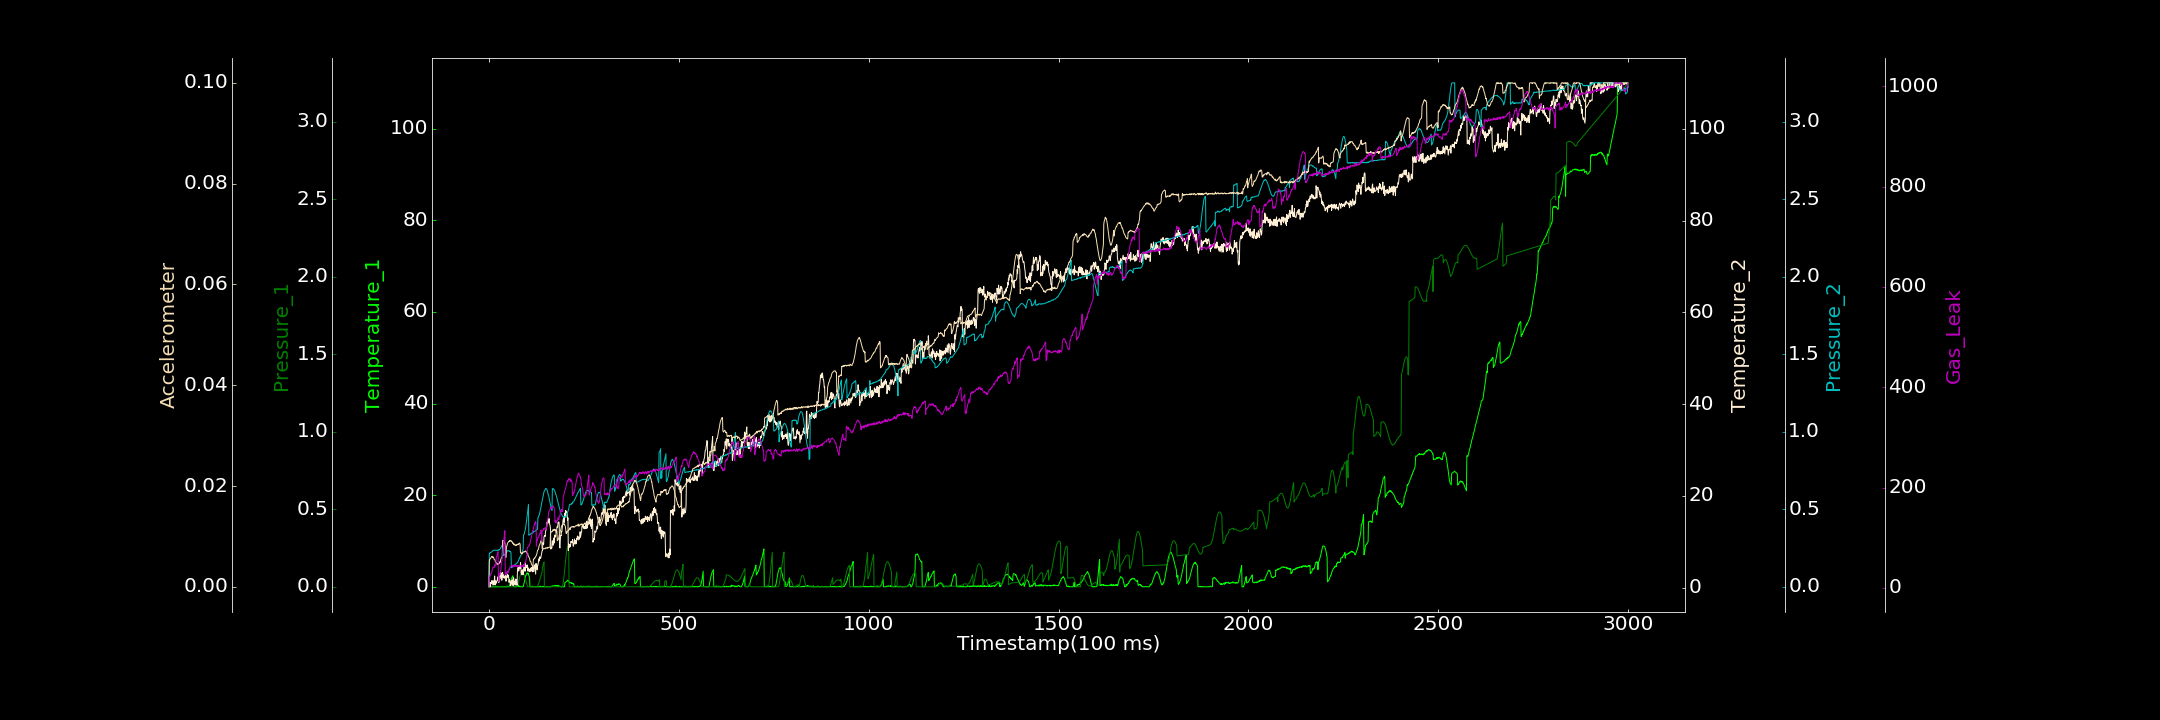

The table this chart was drawn from, first rows:
0.000000000, 0.043617927, 0.000165309, 0.369068929, 0.000211139, 0.000000000, 2.246405949
1, 0.01301, 0.000000000, 0.3707, 0.2167, 0.00515, 19.4
2, 0.000000000, 0.000000000, 1.11, 0.2155, 0.00546, 20.5
3, 0.000000000, 0.0003026, 0.2091, 0.2201, 0.005517, 25.06
4, 0.05221, 0.000000000, 1.158, 0.2197, 0.005644, 25.78
5, 0.1032, 0.000000000, 1.12, 0.2224, 0.005695, 28.38
6, 0.000000000, 0.00003259, 0.8716, 0.2229, 0.005883, 28.34
7, 0.000000000, 0.00002249, 1.44, 0.2249, 0.006032, 30.73
8, 0.000000000, 0.000000000, 1.598, 0.2272, 0.005979, 33.91
9, 0.000000000, 0.00003114, 1.423, 0.2286, 0.005991, 36.1
10, 0.000000000, 0.000000000, 0.6054, 0.2323, 0.00579, 38.76
11, 0.000000000, 0.00002526, 1.001, 0.2339, 0.005915, 42.01
12, 0.1608, 0.000000000, 1.502, 0.2343, 0.005878, 40.77
13, 0.1231, 0.00005497, 0.664, 0.2357, 0.005623, 40.69
14, 0.000000000, 0.0002589, 1.422, 0.2373, 0.00538, 40.72
15, 0.000000000, 0.000000000, 2.571, 0.2359, 0.005356, 46.39
16, 0.000000000, 0.0001765, 0.6149, 0.2358, 0.005319, 45.21
17, 0.000000000, 0.00007011, 1.415, 0.2368, 0.004965, 45.13
18, 0.1484, 0.0002089, 1.525, 0.2356, 0.00482, 43.53
19, 0.000000000, 0.0004279, 0.98, 0.2352, 0.004806, 58.95
20, 0.000000000, 0.000000000, 1.137, 0.2348, 0.004764, 62.85
21, 0.07345, 0.0003474, 1.461, 0.2361, 0.004526, 63.32
22, 0.1165, 0.00009597, 1.63, 0.2359, 0.004392, 67.34
23, 0.000000000, 0.0001313, 2.356, 0.234, 0.004602, 71.31
24, 0.08231, 0.00008209, 1.599, 0.2368, 0.004445, 72.29
25, 0.03755, 0.000000000, 1.641, 0.2378, 0.004617, 12.96
26, 0.000000000, 0.000000000, 1.163, 0.2354, 0.004569, 14.8
27, 0.000000000, 0.000000000, 2.241, 0.2391, 0.004617, 26.45
28, 0.000000000, 0.000000000, 2.562, 0.2407, 0.004792, 28.38
29, 0.03127, 0.0003374, 2.399, 0.245, 0.004997, 26.76
30, 0.0151, 0.0001367, 2.446, 0.2481, 0.004886, 31.86
31, 0.03139, 0.0001274, 3.399, 0.2512, 0.005363, 34.7
32, 0.05253, 0.0002646, 1.975, 0.2556, 0.005608, 43.35
33, 0.000000000, 0.0001913, 3.089, 0.2597, 0.005712, 49.78
34, 0.008271, 0.0001619, 1.629, 0.2653, 0.00589, 52.5
35, 0.1226, 0.000000000, 3.11, 0.269, 0.006017, 61.15
36, 0.000000000, 0.000149, 3.339, 0.2744, 0.009164, 72.47
37, 0.000000000, 0.000000000, 2.32, 0.2753, 0.009215, 77.67
38, 0.000000000, 0.000000000, 2.803, 0.2031, 0.009118, 84.32
39, 0.000000000, 0.000000000, 2.159, 0.2016, 0.009142, 91.55
40, 0.000000000, 0.000000000, 2.392, 0.2028, 0.009107, 101.5
41, 0.0837, 0.000000000, 2.086, 0.2069, 0.008892, 107.2
42, 0.000000000, 0.000000000, 2.543, 0.2112, 0.008581, 114.2
43, 0.000000000, 0.0001043, 2.738, 0.215, 0.008527, 26.88
44, 0.000000000, 0.000000000, 2.747, 0.217, 0.005785, 26.19
45, 0.000000000, 0.000000000, 1.426, 0.2189, 0.005945, 27.32
46, 0.1636, 0.000000000, 2.325, 0.2242, 0.007832, 31.42
47, 0.000000000, 0.000000000, 2.223, 0.2251, 0.008103, 28.42
48, 0.000000000, 0.000000000, 2.882, 0.2288, 0.00835, 31.1
49, 0.1477, 0.00003661, 2.851, 0.2327, 0.008601, 32.39
50, 0.004275, 0.000000000, 2.265, 0.2341, 0.008774, 30.11
51, 0.04455, 0.000000000, 2.748, 0.2332, 0.008876, 34.33
52, 0.1129, 0.0001018, 2.145, 0.2314, 0.008957, 33.87
53, 0.04135, 0.0004735, 1.163, 0.2302, 0.009058, 37.97
54, 0.1977, 0.0003148, 1.781, 0.2322, 0.008998, 37.33
55, 0.5595, 0.0001455, 1.381, 0.2274, 0.00922, 39.87
56, 0.7125, 0.0001609, 1.309, 0.2287, 0.009063, 42.86
57, 1.037, 0.000000000, 0.4644, 0.2247, 0.009201, 41.9
58, 1.371, 0.000000000, 1.129, 0.2213, 0.009172, 43.18
59, 1.753, 0.00002188, 1.645, 0.1231, 0.008967, 44.39
60, 1.822, 0.0002825, 1.099, 0.127, 0.009043, 44.88
... 2,939 more rows
